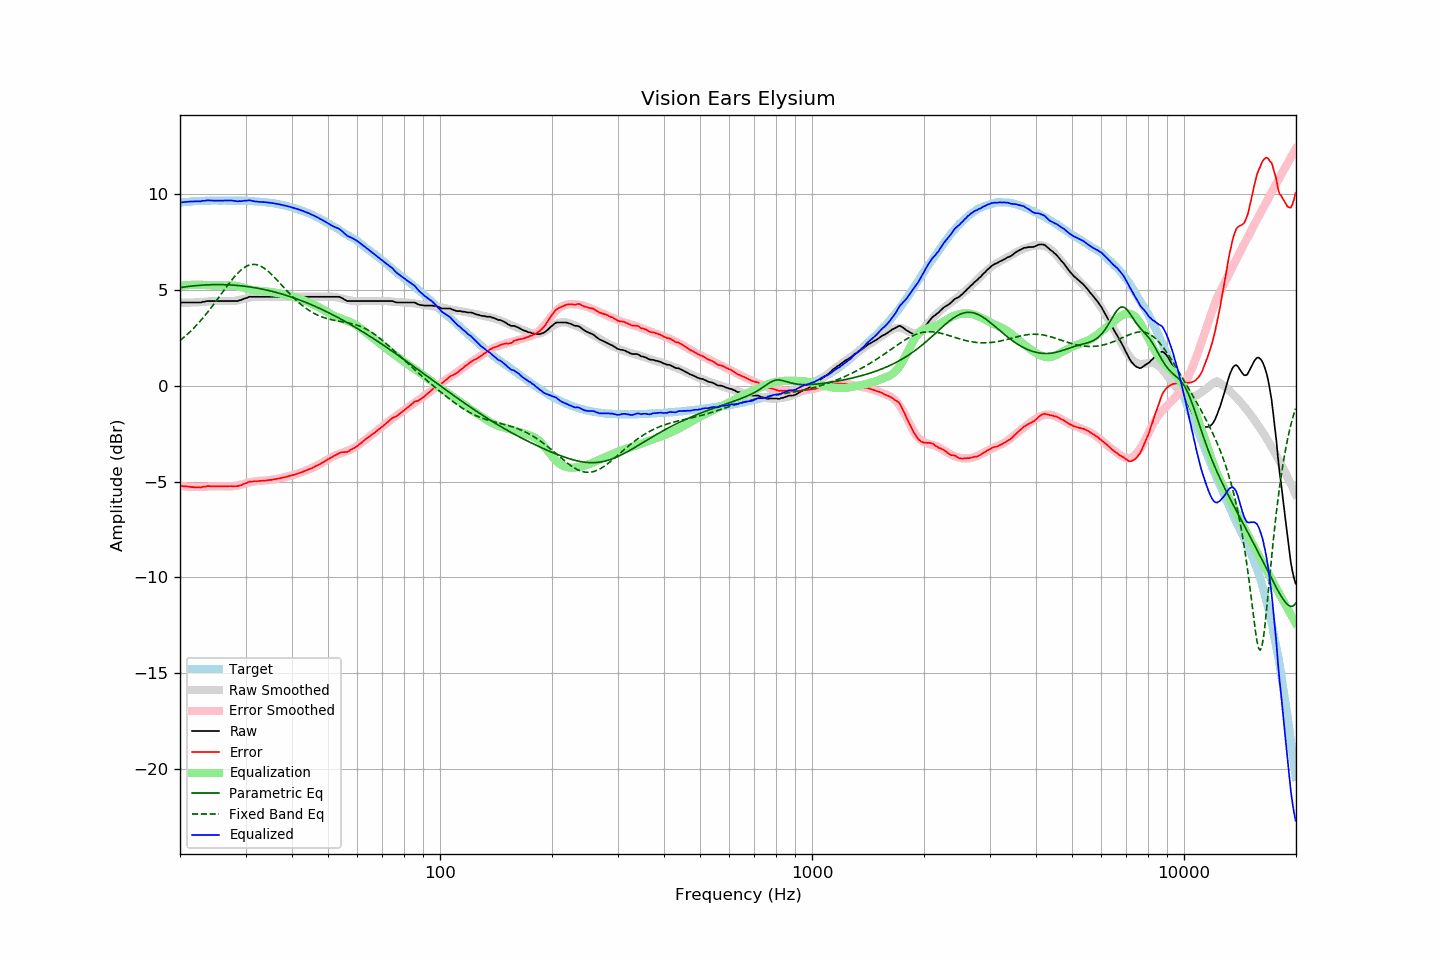

Source data for this figure (header and first rows):
frequency, raw, error, smoothed, error_smoothed, equalization, parametric_eq, fixed_band_eq, equalized_raw, equalized_smoothed, target
20.00, 4.35, -5.22, 4.35, -5.22, 5.22, 5.13, 2.37, 9.58, 9.58, 9.58
20.20, 4.35, -5.23, 4.35, -5.23, 5.23, 5.15, 2.43, 9.59, 9.59, 9.59
20.40, 4.35, -5.24, 4.35, -5.24, 5.24, 5.16, 2.51, 9.60, 9.60, 9.60
20.61, 4.35, -5.25, 4.35, -5.25, 5.25, 5.17, 2.58, 9.61, 9.60, 9.61
20.81, 4.35, -5.25, 4.35, -5.26, 5.26, 5.18, 2.65, 9.62, 9.61, 9.60
21.02, 4.35, -5.26, 4.35, -5.27, 5.27, 5.19, 2.73, 9.62, 9.62, 9.61
21.23, 4.35, -5.27, 4.35, -5.27, 5.27, 5.20, 2.81, 9.63, 9.63, 9.62
21.44, 4.35, -5.29, 4.35, -5.28, 5.28, 5.21, 2.89, 9.63, 9.63, 9.64
21.66, 4.35, -5.29, 4.36, -5.28, 5.28, 5.22, 2.97, 9.64, 9.64, 9.64
21.87, 4.35, -5.30, 4.36, -5.29, 5.29, 5.23, 3.06, 9.64, 9.64, 9.65
22.09, 4.35, -5.30, 4.36, -5.29, 5.29, 5.24, 3.15, 9.64, 9.65, 9.65
22.31, 4.35, -5.30, 4.37, -5.29, 5.29, 5.25, 3.24, 9.64, 9.65, 9.66
22.54, 4.35, -5.30, 4.37, -5.29, 5.29, 5.25, 3.33, 9.64, 9.66, 9.66
22.76, 4.35, -5.31, 4.38, -5.28, 5.28, 5.26, 3.43, 9.64, 9.66, 9.67
22.99, 4.39, -5.27, 4.39, -5.28, 5.28, 5.26, 3.52, 9.67, 9.67, 9.66
23.22, 4.39, -5.27, 4.40, -5.27, 5.27, 5.27, 3.62, 9.67, 9.67, 9.66
23.45, 4.41, -5.26, 4.40, -5.27, 5.27, 5.27, 3.72, 9.68, 9.67, 9.67
23.69, 4.43, -5.24, 4.41, -5.26, 5.26, 5.28, 3.83, 9.70, 9.67, 9.67
23.92, 4.43, -5.24, 4.42, -5.26, 5.26, 5.28, 3.94, 9.69, 9.68, 9.67
24.16, 4.43, -5.24, 4.42, -5.25, 5.25, 5.29, 4.04, 9.69, 9.68, 9.68
24.40, 4.43, -5.25, 4.43, -5.25, 5.25, 5.29, 4.15, 9.68, 9.68, 9.69
24.65, 4.43, -5.25, 4.43, -5.25, 5.25, 5.29, 4.27, 9.68, 9.68, 9.68
24.89, 4.43, -5.25, 4.44, -5.24, 5.24, 5.29, 4.38, 9.68, 9.68, 9.68
25.14, 4.43, -5.25, 4.44, -5.24, 5.24, 5.29, 4.49, 9.68, 9.68, 9.68
25.39, 4.43, -5.25, 4.44, -5.24, 5.24, 5.29, 4.61, 9.68, 9.68, 9.68
25.65, 4.43, -5.24, 4.44, -5.24, 5.24, 5.29, 4.72, 9.68, 9.68, 9.68
25.91, 4.43, -5.24, 4.43, -5.25, 5.25, 5.29, 4.84, 9.68, 9.68, 9.68
26.16, 4.43, -5.25, 4.43, -5.25, 5.25, 5.29, 4.96, 9.68, 9.68, 9.68
26.43, 4.43, -5.25, 4.43, -5.25, 5.25, 5.28, 5.07, 9.69, 9.68, 9.68
26.69, 4.43, -5.25, 4.43, -5.25, 5.25, 5.28, 5.18, 9.69, 9.68, 9.68
26.96, 4.43, -5.24, 4.42, -5.25, 5.25, 5.28, 5.30, 9.69, 9.68, 9.68
27.23, 4.43, -5.24, 4.43, -5.25, 5.25, 5.27, 5.41, 9.69, 9.68, 9.68
27.50, 4.43, -5.24, 4.43, -5.25, 5.25, 5.27, 5.51, 9.68, 9.68, 9.67
27.77, 4.43, -5.25, 4.44, -5.24, 5.24, 5.26, 5.62, 9.68, 9.68, 9.68
28.05, 4.43, -5.24, 4.45, -5.23, 5.23, 5.26, 5.72, 9.67, 9.68, 9.68
28.33, 4.43, -5.24, 4.46, -5.22, 5.22, 5.25, 5.81, 9.65, 9.68, 9.67
28.62, 4.43, -5.24, 4.47, -5.20, 5.20, 5.24, 5.90, 9.64, 9.68, 9.67
28.90, 4.47, -5.20, 4.49, -5.18, 5.18, 5.24, 5.98, 9.66, 9.67, 9.68
29.19, 4.48, -5.19, 4.51, -5.16, 5.16, 5.23, 6.06, 9.65, 9.67, 9.68
29.48, 4.52, -5.15, 4.53, -5.14, 5.14, 5.22, 6.12, 9.66, 9.67, 9.67
29.78, 4.56, -5.11, 4.55, -5.12, 5.12, 5.21, 6.18, 9.68, 9.67, 9.67
30.08, 4.58, -5.09, 4.57, -5.09, 5.09, 5.20, 6.24, 9.68, 9.67, 9.68
30.38, 4.61, -5.05, 4.59, -5.07, 5.07, 5.19, 6.28, 9.68, 9.66, 9.66
30.68, 4.65, -5.00, 4.61, -5.05, 5.05, 5.17, 6.31, 9.70, 9.66, 9.66
30.99, 4.65, -5.00, 4.63, -5.03, 5.03, 5.16, 6.33, 9.68, 9.65, 9.65
31.30, 4.65, -5.00, 4.64, -5.01, 5.01, 5.15, 6.34, 9.66, 9.65, 9.65
31.61, 4.65, -4.99, 4.65, -4.99, 4.99, 5.14, 6.35, 9.65, 9.64, 9.65
31.93, 4.65, -4.98, 4.66, -4.98, 4.98, 5.12, 6.34, 9.64, 9.64, 9.63
32.24, 4.65, -4.98, 4.66, -4.97, 4.97, 5.11, 6.32, 9.63, 9.63, 9.64
32.57, 4.65, -4.97, 4.66, -4.96, 4.96, 5.09, 6.30, 9.62, 9.63, 9.62
32.89, 4.65, -4.96, 4.66, -4.96, 4.96, 5.07, 6.26, 9.61, 9.62, 9.62
33.22, 4.65, -4.96, 4.66, -4.95, 4.95, 5.06, 6.22, 9.61, 9.61, 9.61
33.55, 4.65, -4.95, 4.66, -4.95, 4.95, 5.04, 6.17, 9.60, 9.61, 9.61
33.89, 4.65, -4.95, 4.66, -4.94, 4.94, 5.02, 6.11, 9.60, 9.60, 9.60
34.23, 4.65, -4.93, 4.65, -4.93, 4.93, 5.00, 6.05, 9.59, 9.59, 9.59
34.57, 4.65, -4.93, 4.65, -4.92, 4.92, 4.98, 5.97, 9.58, 9.58, 9.58
34.92, 4.65, -4.91, 4.65, -4.91, 4.91, 4.96, 5.90, 9.57, 9.57, 9.56
35.27, 4.65, -4.91, 4.65, -4.90, 4.90, 4.94, 5.82, 9.56, 9.56, 9.57
35.62, 4.65, -4.89, 4.65, -4.89, 4.89, 4.92, 5.74, 9.54, 9.54, 9.54
35.97, 4.65, -4.88, 4.65, -4.88, 4.88, 4.90, 5.65, 9.53, 9.53, 9.53
... 635 more rows
